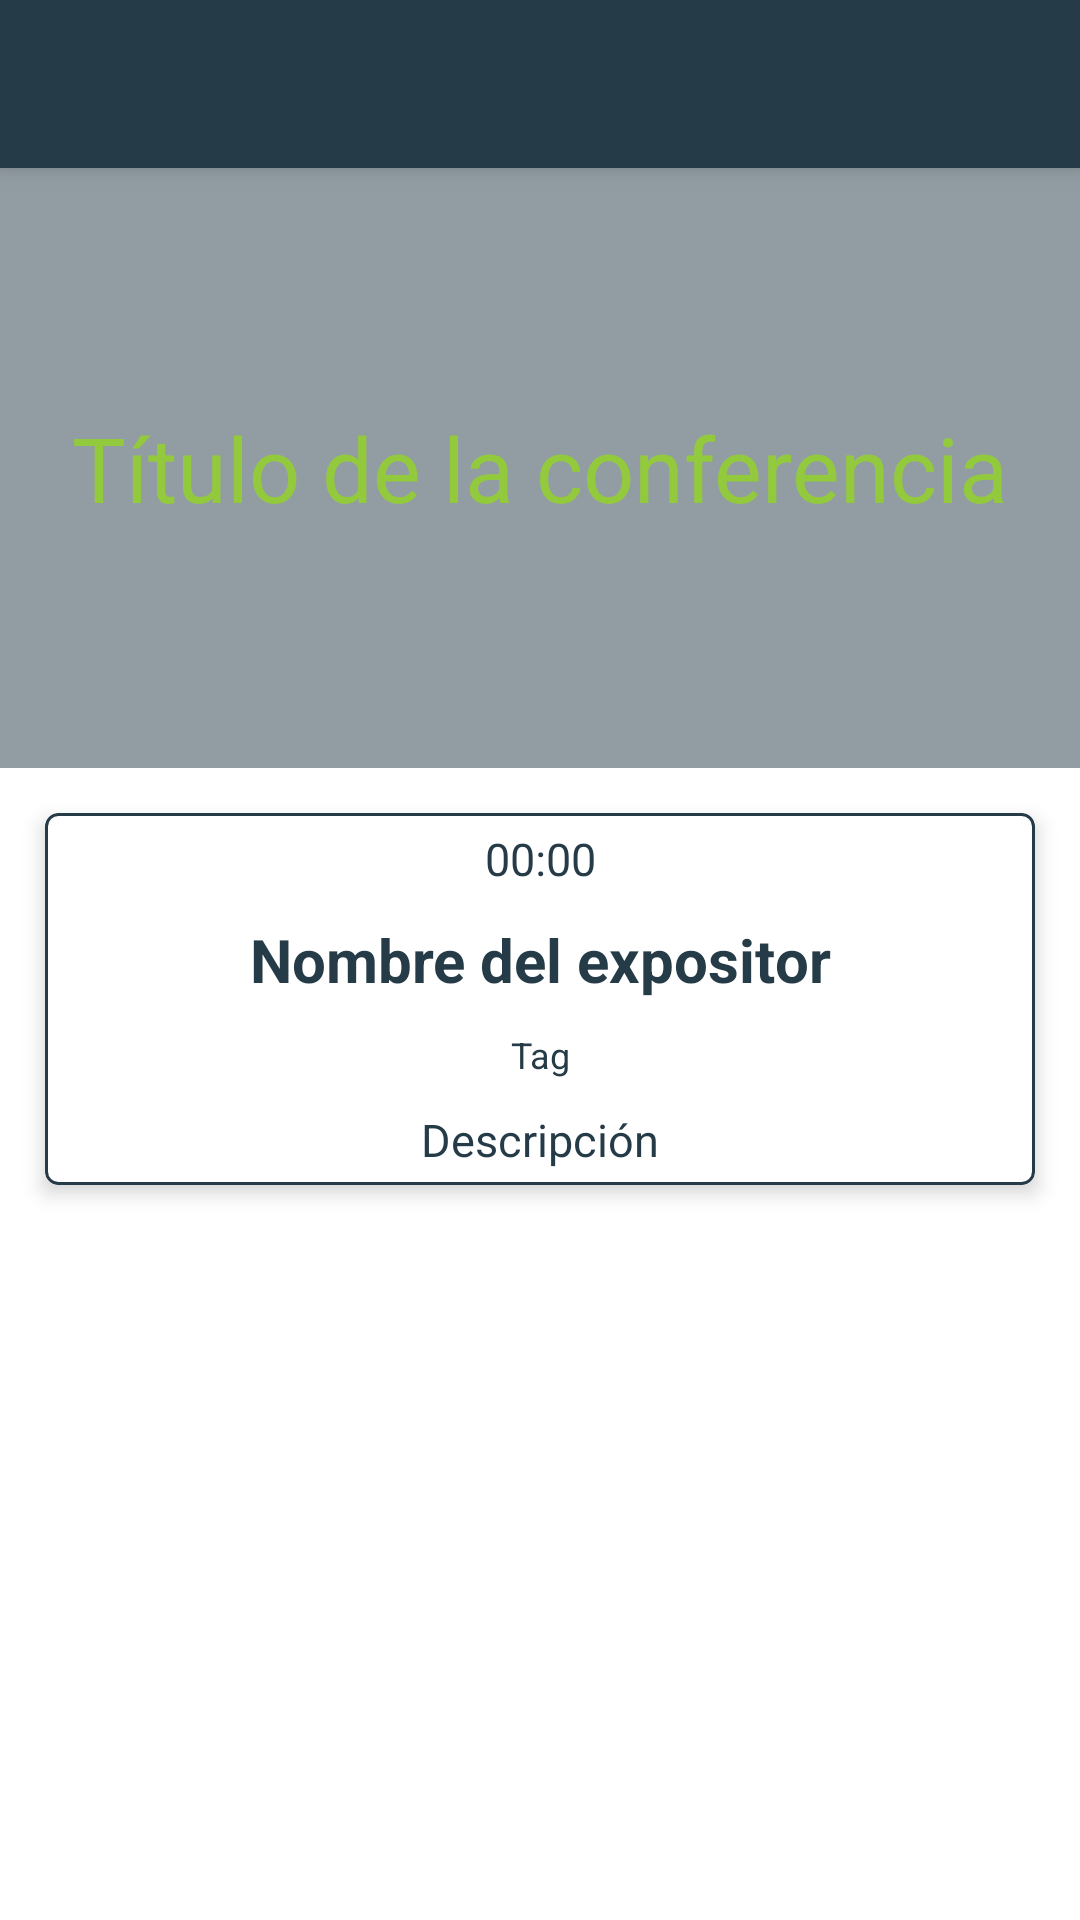

The Android layout XML behind this screen, and the referenced resources:
<!-- AndroidManifest.xml: application theme Theme.PlatziConf -->
<!-- res/layout/fragment_schedule_detail_dialog.xml -->
<?xml version="1.0" encoding="utf-8"?>
<androidx.coordinatorlayout.widget.CoordinatorLayout
    xmlns:android="http://schemas.android.com/apk/res/android"
    xmlns:tools="http://schemas.android.com/tools"
    android:layout_width="match_parent"
    android:layout_height="match_parent"
    xmlns:app="http://schemas.android.com/apk/res-auto"
    tools:context=".view.ui.fragments.ScheduleDetailDialogFragment">

    <com.google.android.material.appbar.AppBarLayout
        android:layout_width="match_parent"
        android:layout_height="wrap_content">
        <Toolbar
            android:id="@+id/tbConference"
            android:layout_width="match_parent"
            android:layout_height="wrap_content" />
    </com.google.android.material.appbar.AppBarLayout>

    <FrameLayout
        android:layout_width="match_parent"
        android:layout_height="match_parent"
        android:layout_marginTop="?attr/actionBarSize">
        <ScrollView
            android:layout_width="match_parent"
            android:layout_height="match_parent">
            <LinearLayout
                android:layout_width="match_parent"
                android:layout_height="match_parent"
                android:orientation="vertical">
                <RelativeLayout
                    android:layout_width="match_parent"
                    android:layout_height="@dimen/ScheduleDetailImageHeight">
                    <ImageView
                        android:layout_width="match_parent"
                        android:layout_height="wrap_content"
                        android:src="@drawable/platzi_conf_2"
                        android:scaleType="centerCrop" />

                    <View
                        android:layout_width="match_parent"
                        android:layout_height="match_parent"
                        android:alpha="0.5"
                        android:background="@color/colorPrimary" />

                    <TextView
                        android:id="@+id/tvDetailConferenceTitle"
                        android:layout_width="match_parent"
                        android:layout_height="wrap_content"
                        android:text="Título de la conferencia"
                        android:textSize="@dimen/ScheduleDetailConferenceTitle"
                        android:textColor="@color/colorAccent"
                        android:ellipsize="end"
                        android:lines="1"
                        android:gravity="center"
                        android:layout_centerInParent="true"/>

                </RelativeLayout>

                <androidx.cardview.widget.CardView
                    android:layout_width="match_parent"
                    android:layout_height="wrap_content"
                    app:cardCornerRadius="@dimen/DefaultCardCornerRadius"
                    app:cardElevation="@dimen/DefaultCardViewElevation"
                    android:layout_margin="@dimen/ScheduleDetailCardMargin">
                    <LinearLayout
                        android:layout_width="match_parent"
                        android:layout_height="wrap_content"
                        android:orientation="vertical"
                        android:background="@drawable/shape_card_home">
                        <TextView
                            android:id="@+id/tvDetailConferenceHour"
                            android:layout_width="match_parent"
                            android:layout_height="wrap_content"
                            android:text="00:00"
                            android:textSize="@dimen/ScheduleDetailConferenceHour"
                            android:textColor="@color/colorPrimary"
                            android:gravity="center_horizontal"
                            android:layout_margin="@dimen/ScheduleDetailTextMargin"/>

                        <TextView
                            android:id="@+id/tvDetailConferenceSpeaker"
                            android:layout_width="match_parent"
                            android:layout_height="wrap_content"
                            android:text="Nombre del expositor"
                            android:textSize="@dimen/ScheduleDetailConferenceSpeakerName"
                            android:textColor="@color/colorPrimary"
                            android:textStyle="bold"
                            android:gravity="center_horizontal"
                            android:layout_margin="@dimen/ScheduleDetailTextMargin"/>

                        <TextView
                            android:id="@+id/tvDetailConferenceTag"
                            android:layout_width="match_parent"
                            android:layout_height="wrap_content"
                            android:text="Tag"
                            android:textSize="@dimen/ScheduleDetailConferenceTag"
                            android:textColor="@color/colorPrimary"
                            android:gravity="center_horizontal"
                            android:layout_margin="@dimen/ScheduleDetailTextMargin"/>

                        <TextView
                            android:id="@+id/tvDetailConferenceDescription"
                            android:layout_width="match_parent"
                            android:layout_height="wrap_content"
                            android:text="Descripción"
                            android:textSize="@dimen/ScheduleDetailConferenceDescription"
                            android:textColor="@color/colorPrimary"
                            android:gravity="center_horizontal"
                            android:layout_margin="@dimen/ScheduleDetailTextMargin"/>
                    </LinearLayout>
                </androidx.cardview.widget.CardView>

            </LinearLayout>
        </ScrollView>
    </FrameLayout>

</androidx.coordinatorlayout.widget.CoordinatorLayout>
<!-- resources referenced by this layout -->
<resources>
  <color name="colorAccent">#93CA3D</color>
  <color name="colorPrimary">#253B47</color>
  <dimen name="DefaultCardCornerRadius">4dp</dimen>
  <dimen name="DefaultCardViewElevation">4dp</dimen>
  <dimen name="ScheduleDetailCardMargin">15dp</dimen>
  <dimen name="ScheduleDetailConferenceDescription">15sp</dimen>
  <dimen name="ScheduleDetailConferenceHour">15sp</dimen>
  <dimen name="ScheduleDetailConferenceSpeakerName">20sp</dimen>
  <dimen name="ScheduleDetailConferenceTag">12sp</dimen>
  <dimen name="ScheduleDetailConferenceTitle">30sp</dimen>
  <dimen name="ScheduleDetailImageHeight">200dp</dimen>
  <dimen name="ScheduleDetailTextMargin">5dp</dimen>
  <!-- drawable shape_card_home (drawable) -->
  <?xml version="1.0" encoding="utf-8"?>
  <shape xmlns:android="http://schemas.android.com/apk/res/android">
      <corners
          android:radius="4dp" />
      <stroke
          android:width="1dp"
          android:color="@color/colorPrimary"/>
  </shape>
  <style name="Theme.PlatziConf" parent="Theme.MaterialComponents.Light.NoActionBar">
          
          <item name="colorPrimary">@color/colorPrimary</item>
          <item name="colorPrimaryVariant">@color/colorPrimaryDark</item>
          <item name="colorOnPrimary">@color/colorAccent</item>
          
  
  
  
          
          <item name="android:statusBarColor" tools:targetApi="l">?attr/colorPrimaryVariant</item>
          
          <item name="android:windowFullscreen">false</item>
          <item name="android:windowNoTitle">true</item>
      </style>
  <color name="colorPrimaryDark">#1E303A</color>
</resources>
